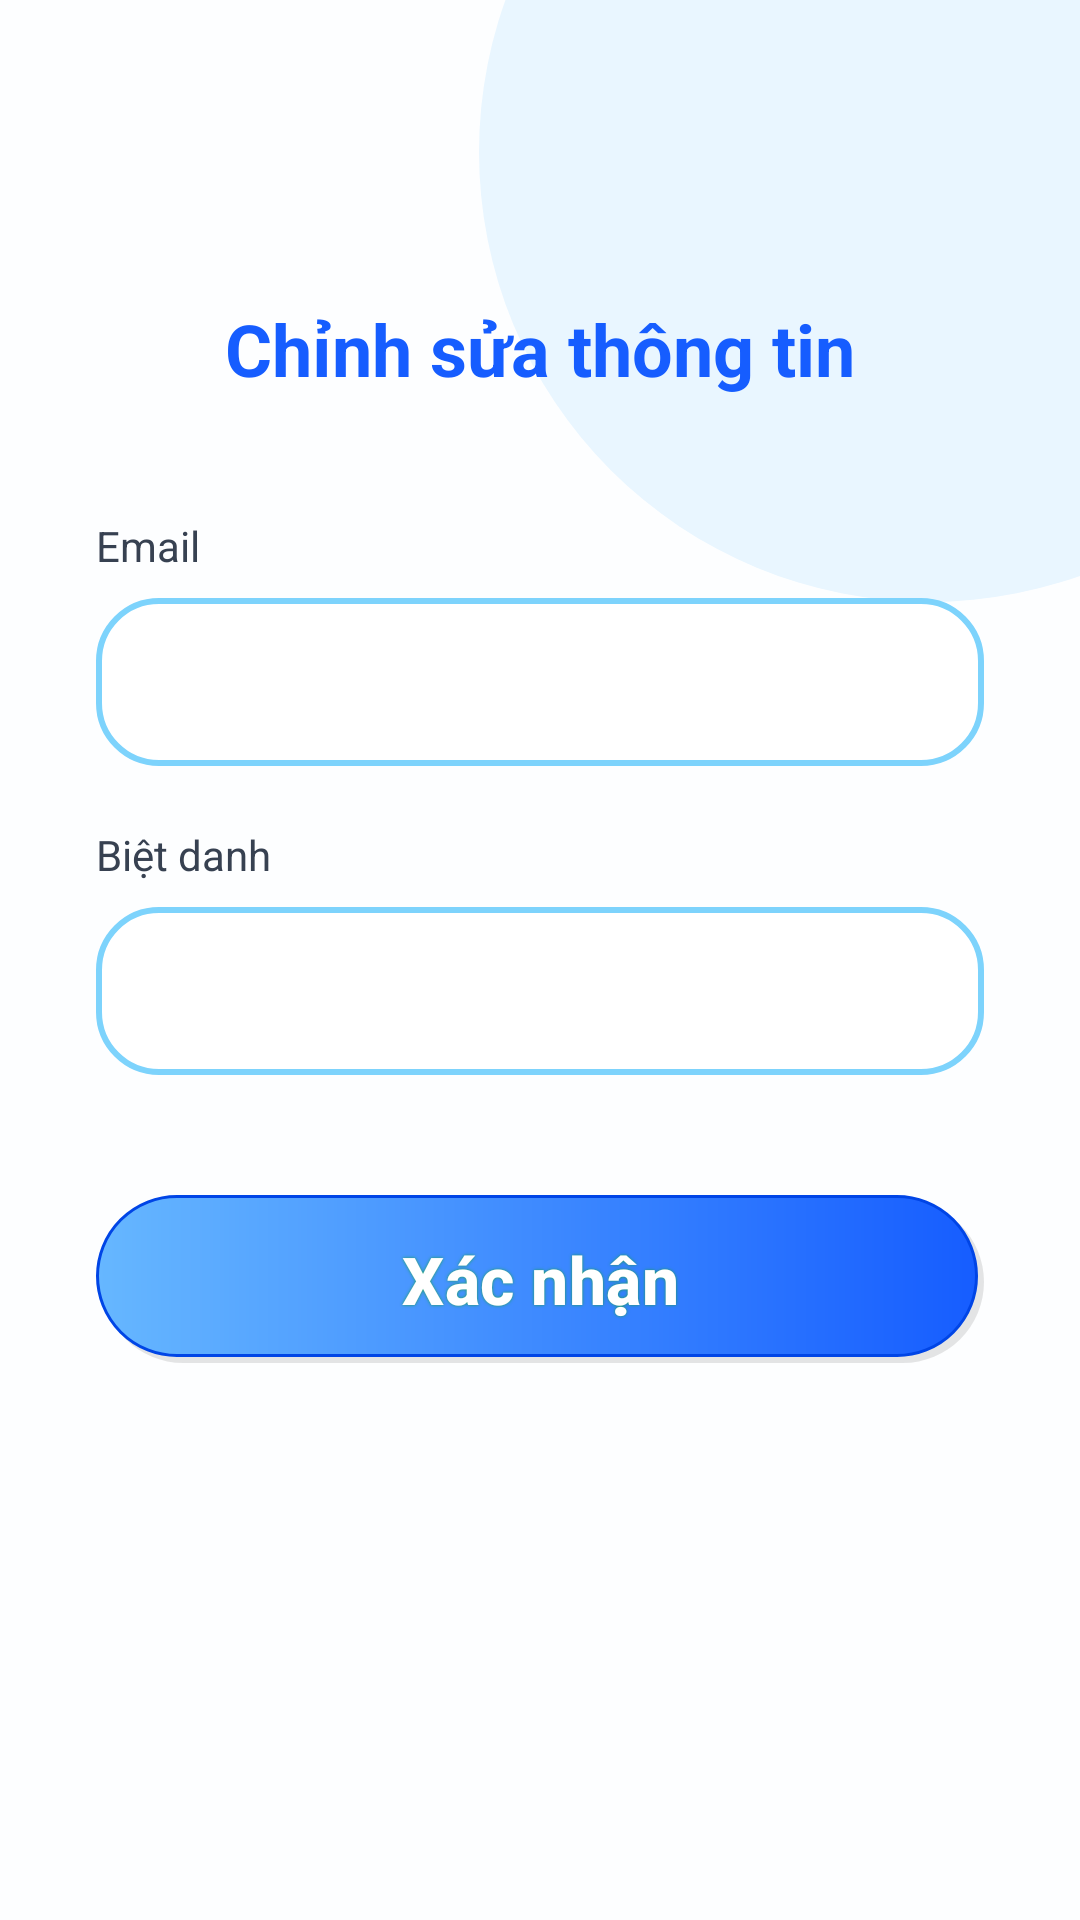

Here is an Android app screen rendered from its layout file. Give the layout XML and the strings, colors and styles it references.
<!-- AndroidManifest.xml: application theme Theme.GameHub -->
<!-- res/layout/activity_profile.xml -->
<?xml version="1.0" encoding="utf-8"?>
<androidx.constraintlayout.widget.ConstraintLayout xmlns:android="http://schemas.android.com/apk/res/android"
    xmlns:app="http://schemas.android.com/apk/res-auto"
    android:layout_width="match_parent"
    android:layout_height="match_parent"
    android:background="@color/gh_bg_screen">

    <View
        android:id="@+id/glow_top_right"
        android:layout_width="300dp"
        android:layout_height="300dp"
        android:layout_marginEnd="-100dp"
        android:layout_marginTop="-100dp"
        android:background="@drawable/bg_screen_glow_light_blue"
        app:layout_constraintEnd_toEndOf="parent"
        app:layout_constraintTop_toTopOf="parent" />

    <ImageView
        android:id="@+id/btnBack"
        android:layout_width="40dp"
        android:layout_height="40dp"
        android:layout_marginStart="16dp"
        android:layout_marginTop="16dp"
        android:padding="8dp"
        android:src="@drawable/ic_back"
        app:layout_constraintStart_toStartOf="parent"
        app:layout_constraintTop_toTopOf="parent"
        app:tint="#000000" />

    <TextView
        android:id="@+id/tvTitle"
        android:layout_width="wrap_content"
        android:layout_height="wrap_content"
        android:layout_marginTop="100dp"
        android:text="Chỉnh sửa thông tin"
        android:textColor="#165DFF"
        android:textSize="24sp"
        android:textStyle="bold"
        app:layout_constraintEnd_toEndOf="parent"
        app:layout_constraintStart_toStartOf="parent"
        app:layout_constraintTop_toTopOf="parent" />

    <LinearLayout
        android:layout_width="match_parent"
        android:layout_height="wrap_content"
        android:layout_marginTop="40dp"
        android:orientation="vertical"
        android:paddingHorizontal="32dp"
        app:layout_constraintTop_toBottomOf="@id/tvTitle">

        <TextView
            android:layout_width="wrap_content"
            android:layout_height="wrap_content"
            android:text="Email"
            android:textColor="#374151"
            android:textSize="14sp" />

        <EditText
            android:id="@+id/etEditEmail"
            android:layout_width="match_parent"
            android:layout_height="56dp"
            android:layout_marginTop="8dp"
            android:background="@drawable/bg_input_login"
            android:inputType="textEmailAddress"
            android:paddingHorizontal="16dp" />

        <TextView
            android:layout_width="wrap_content"
            android:layout_height="wrap_content"
            android:layout_marginTop="20dp"
            android:text="Biệt danh"
            android:textColor="#374151"
            android:textSize="14sp" />

        <EditText
            android:id="@+id/etEditNickname"
            android:layout_width="match_parent"
            android:layout_height="56dp"
            android:layout_marginTop="8dp"
            android:background="@drawable/bg_input_login"
            android:inputType="text"
            android:paddingHorizontal="16dp" />

        <android.widget.Button
            android:id="@+id/btnSaveProfile"
            android:layout_width="match_parent"
            android:layout_height="56dp"
            android:layout_marginTop="40dp"
            android:background="@drawable/bg_button_primary_blue"
            android:text="Xác nhận"
            android:textAllCaps="false"
            android:textColor="@color/white"
            android:textSize="22sp"
            android:textStyle="bold"
            android:shadowColor="#16A34A"
            android:shadowDx="0"
            android:shadowDy="0"
            android:shadowRadius="2" />

    </LinearLayout>

</androidx.constraintlayout.widget.ConstraintLayout>
<!-- resources referenced by this layout -->
<resources>
  <color name="gh_bg_screen">#FFFDFEFF</color>
  <color name="white">#FFFFFFFF</color>
  <!-- drawable bg_button_primary_blue (drawable) -->
  <?xml version="1.0" encoding="utf-8"?>
  <layer-list xmlns:android="http://schemas.android.com/apk/res/android">
      
      <item android:left="2dp" android:top="2dp">
          <shape>
              <solid android:color="#1A000000" />
              <corners android:radius="40dp" />
          </shape>
      </item>
      
      <item android:bottom="2dp" android:right="2dp">
          <ripple android:color="#20FFFFFF">
              <item>
                  <shape android:shape="rectangle">
                      <gradient
                          android:angle="0"
                          android:startColor="#66B7FF"
                          android:endColor="#165DFF"
                          android:type="linear" />
                      <corners android:radius="40dp" />
                      <stroke
                          android:width="1dp"
                          android:color="#0045E6" />
                  </shape>
              </item>
          </ripple>
      </item>
  </layer-list>
  <!-- drawable bg_input_login (drawable) -->
  <?xml version="1.0" encoding="utf-8"?>
  <shape xmlns:android="http://schemas.android.com/apk/res/android">
      <solid android:color="@color/white" />
      <stroke
          android:width="2dp"
          android:color="#7DD3FC" />
      <corners android:radius="20dp" />
  </shape>
  <!-- drawable bg_screen_glow_light_blue (drawable) -->
  <?xml version="1.0" encoding="utf-8"?>
  <shape xmlns:android="http://schemas.android.com/apk/res/android" android:shape="oval">
      <solid android:color="@color/gh_glow_light_blue" />
  </shape>
  <style name="Theme.GameHub" parent="Base.Theme.GameHub" />
  <color name="gh_glow_light_blue">#E9F6FF</color>
  <style name="Base.Theme.GameHub" parent="Theme.Material3.DayNight.NoActionBar">
          
          
          <item name="buttonStyle">@style/Widget.GameHub.Button</item>
          <item name="android:buttonStyle">@style/Widget.GameHub.Button</item>
      </style>
  <style name="Widget.GameHub.Button" parent="Widget.Material3.Button">
          <item name="android:textAllCaps">false</item>
          <item name="android:backgroundTint">@null</item>
          <item name="backgroundTint">@null</item>
      </style>
</resources>
